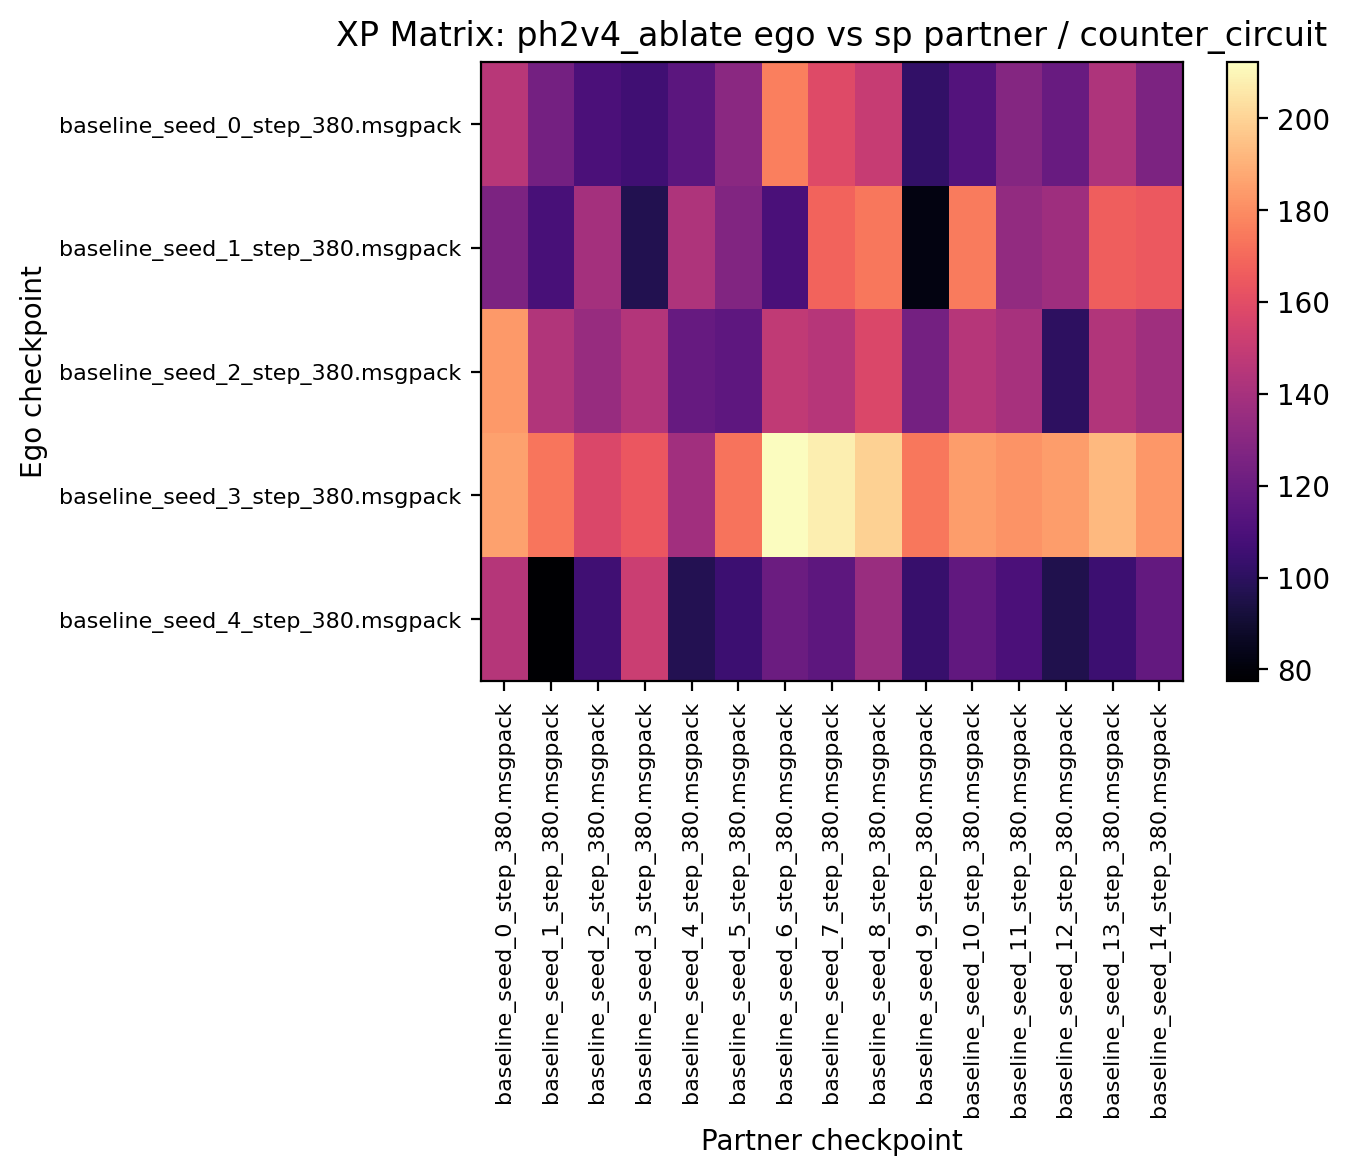

The data file committed next to this chart (first rows):
145.781250, 123.593750, 110.000000, 106.250000, 115.312500, 131.093750, 176.093750, 158.750000, 150.312500, 102.031250, 112.500000, 128.750000, 119.375000, 142.500000, 125.937500
126.2, 108.6, 139.1, 96.72, 142.7, 127.7, 109.5, 168.4, 174.2, 82.19, 175.2, 133.4, 137.2, 166.6, 164.7
183.8, 143.6, 135.2, 144.1, 118.6, 116.2, 148.3, 145, 157, 123.4, 145.3, 140.2, 100.3, 143.4, 137.7
185.6, 173.8, 157.3, 164.1, 138.1, 173.1, 212.2, 207.8, 199.2, 174.2, 184.5, 182.2, 184.5, 192.3, 183
144.5, 77.5, 105.9, 151.2, 97.03, 105, 120.3, 115.8, 135.8, 103.6, 117.3, 109.7, 96.09, 105.3, 118
